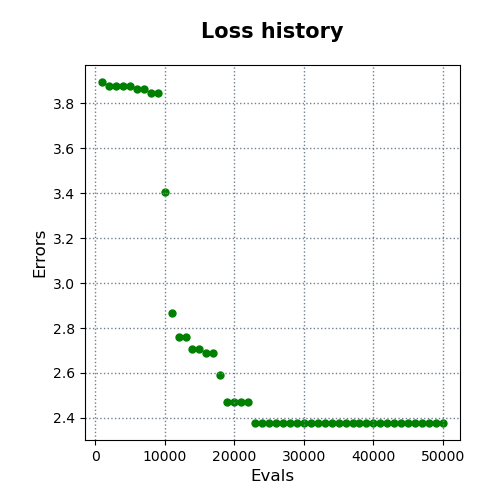

Data behind this chart, as committed beside it:
evals, errors
1000, 3.895
2000, 3.875
3000, 3.875
4000, 3.875
5000, 3.875
6000, 3.866
7000, 3.866
8000, 3.846
9000, 3.846
10000, 3.407
11000, 2.869
12000, 2.761
13000, 2.761
14000, 2.706
15000, 2.706
16000, 2.69
17000, 2.69
18000, 2.589
19000, 2.471
20000, 2.471
21000, 2.471
22000, 2.471
23000, 2.378
24000, 2.378
25000, 2.378
26000, 2.378
27000, 2.378
28000, 2.378
29000, 2.378
30000, 2.378
31000, 2.378
32000, 2.378
33000, 2.378
34000, 2.378
35000, 2.378
36000, 2.378
37000, 2.378
38000, 2.378
39000, 2.378
40000, 2.378
41000, 2.378
42000, 2.378
43000, 2.378
44000, 2.378
45000, 2.378
46000, 2.378
47000, 2.378
48000, 2.378
49000, 2.378
50000, 2.378
